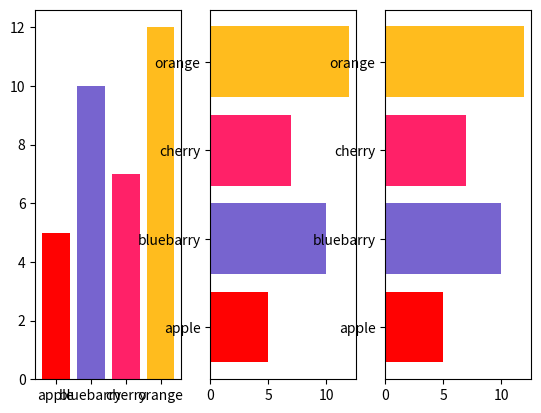

The matplotlib source for this figure:
'''
막대그래프 그리기
-모듈설치 필요함
-python에서 모듈을 설치할 떄는 pip명령어를 쓴다
-터미널 창에서"pip install matplotlib"을 입력
'''
import matplotlib.pyplot as plt
fruits=["apple","bluebarry","cherry","orange"]
counts=[5,10,7,12]
barcolor=["#FF0202","#7764CF","#FF2168","#FFBC1E"]
창,내용=plt.subplots(1,3)
내용[0].bar(fruits,counts,color=barcolor)
내용[1].barh(fruits,counts,color=barcolor)
내용[2].barh(fruits,counts,color=barcolor)
plt.show()
